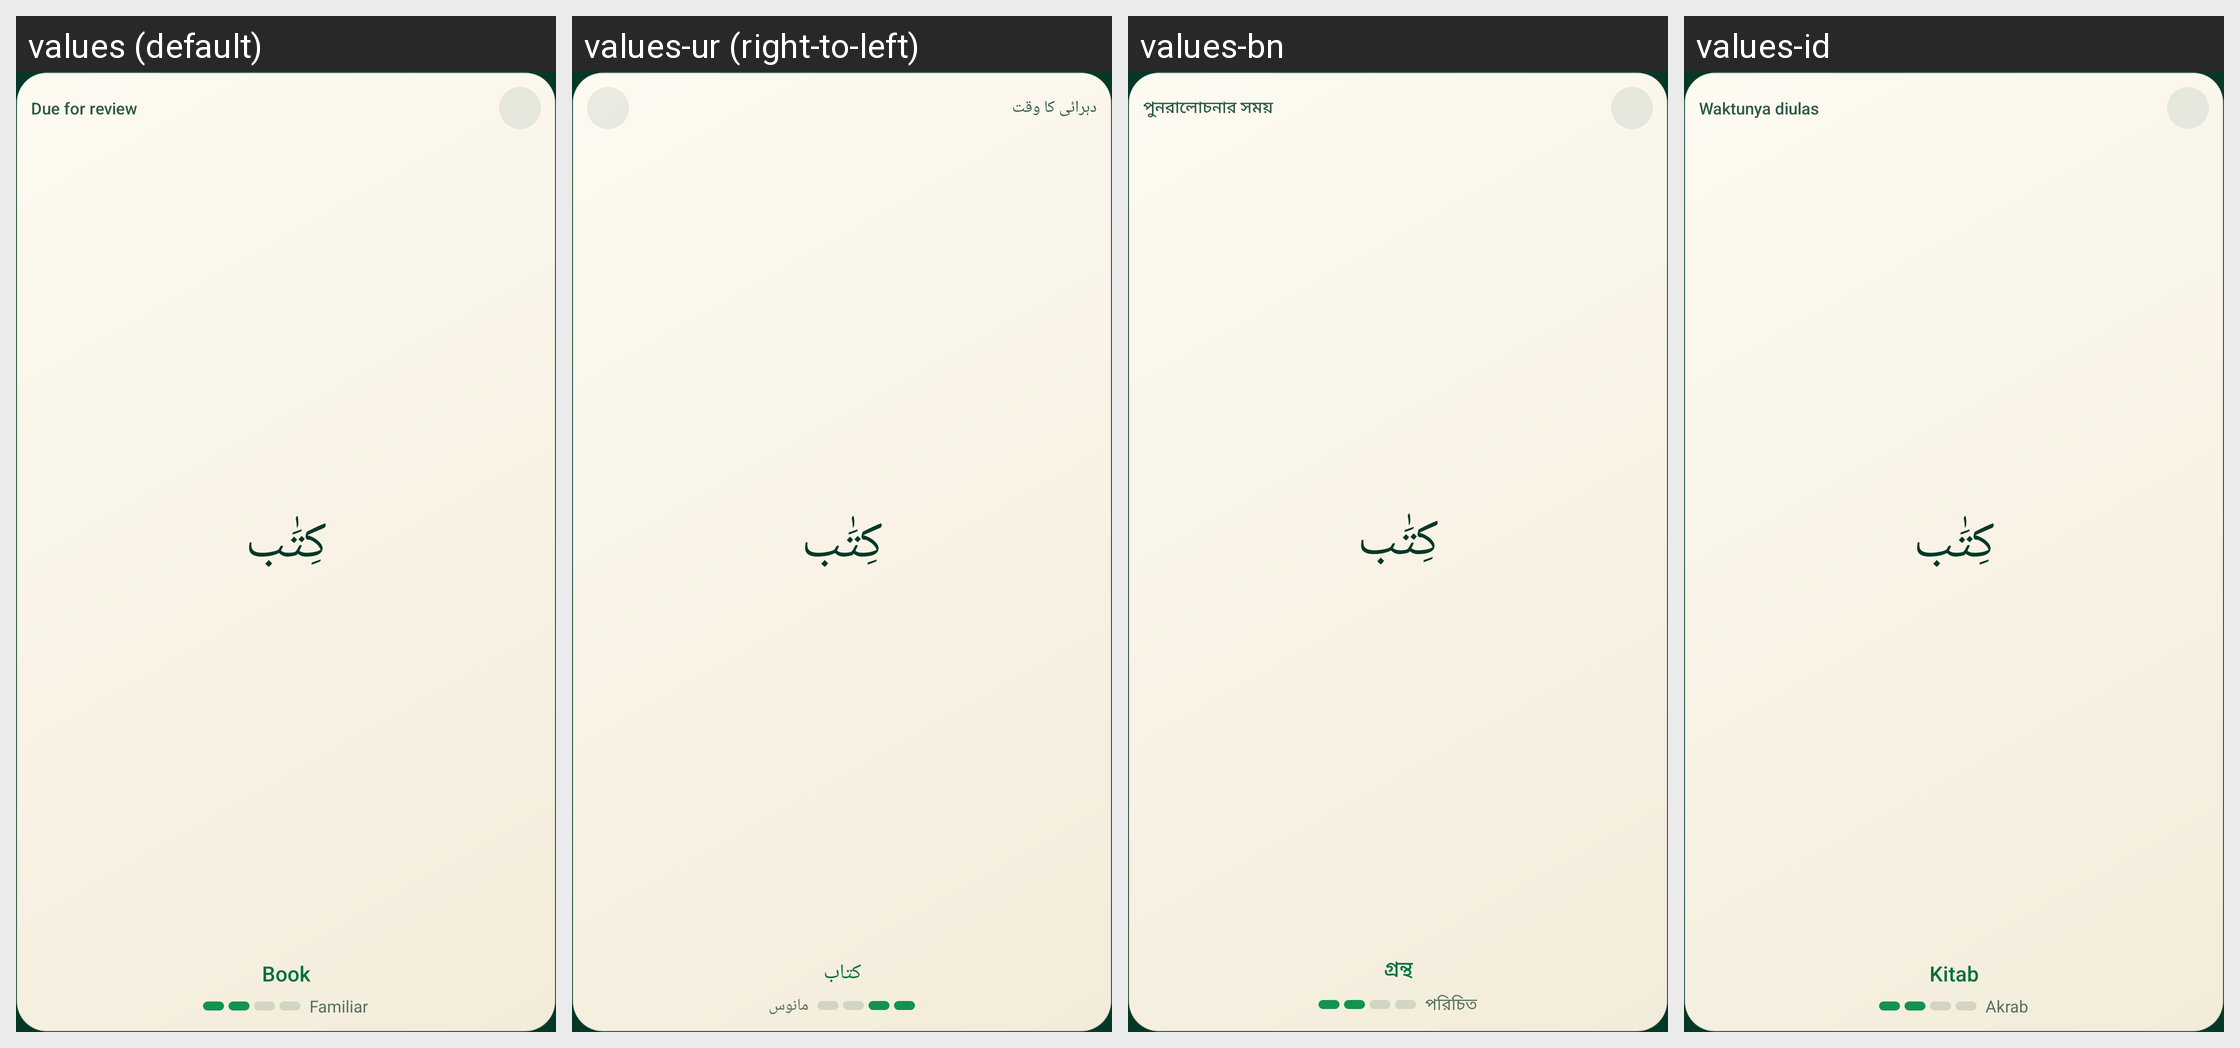

This grid shows one Android layout under several languages. Give, for every string resource on the screen, its name, the default text and each shown locale's text.
Android screen res/layout/widget_word_small.xml rendered under 4 locales, left to right: values (default), values-ur (right-to-left), values-bn, values-id. Device: Nexus 5 (rendered at 1080×1920; each locale shown at half size, 540×960, under a caption strip naming it); theme Theme.QuranicWords.
Other locales in the repository, not shown: values-de, values-fa, values-fr, values-ha, values-hi, values-in, values-ms, values-ru, values-sq, values-sw, values-tr, values-zh.
Strings drawn on this screen, with the default value and each locale's value (text and hints the layout hard-codes, and strings that could not be matched under every locale, appear in the picture but are not listed):

widget_status_due
  values: Due for review
  values-ur: دہرائی کا وقت
  values-bn: পুনরালোচনার সময়
  values-id: Waktunya diulas

widget_preview_meaning
  values: Book
  values-ur: کتاب
  values-bn: গ্রন্থ
  values-id: Kitab

word_strength_familiar
  values: Familiar
  values-ur: مانوس
  values-bn: পরিচিত
  values-id: Akrab
